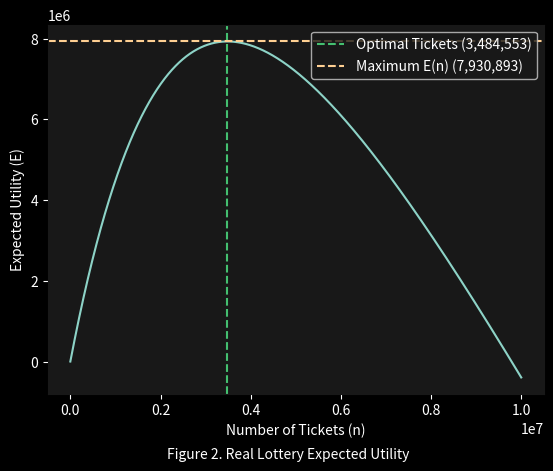

Source code (Python):
# get enum lib
from enum import Enum

# create enum for storing lottery vars
class IdealLottery(Enum):
    U = 20 * 10 ** 6
    C = 2
    p = 1.0 - (1.0 / (2.55 * 10 ** 6))

# get libs
import math
from scipy.optimize import minimize_scalar

# define the expected utility function
def expected_utility(u: float, c: float, p: float, n: int) -> float:
    """Calculates the expected utility."""
    return ((1 - p**n) * u) - (n * c)

def exp_util_derivative(u: float, c: float, p: float, n: int) -> float:
    """Calculates the derivative of the expected utility."""
    return (-u * (p**n) * math.log(p)) - c

# create custom lottery function
def calc_lottery(n: int, lotto: Enum) -> float:
    """Wrapper for lottery expected utility."""
    # get vars
    U = lotto.U.value
    C = lotto.C.value
    p = lotto.p.value

    # calculate
    return expected_utility(U, C, p, n)

def optimal_tickets() -> float:
    """Wrapper for lottery expected utility."""
    # get vars
    U = IdealLottery.U.value
    C = IdealLottery.C.value
    p = IdealLottery.p.value

    # define the negative of E(n) for minimization (since we're maximizing E(n))
    def neg_exp_util(n):
        return -expected_utility(U, C, p, n)
    
    # find the maximum point of E(n) using scipy.optimize.minimize_scalar
    result = minimize_scalar(neg_exp_util, method='bounded', bounds=(1, 10000000))

    # get optimal tickets
    return int(result.x)

# get plotting libs
import matplotlib.pyplot as plt

# set the style to a dark theme
plt.style.use("dark_background")

# match website background
plt.rcParams["figure.facecolor"] = "#181818"
plt.rcParams["axes.facecolor"] = "#181818"
plt.rcParams["axes.edgecolor"] = "#181818"

# create a results dict
results = {}

# generate x/y pairs
results["expected_ideal_lotto"] = zip(*((n, calc_lottery(n, IdealLottery)) for n in range(1, 10000001, 1000)))

# Create the line plot
plt.plot(*results["expected_ideal_lotto"])

# get optimal tickets (n) / maximum E(n)
optimal_n = optimal_tickets()
maximum_E = int(expected_utility(
    IdealLottery.U.value,
    IdealLottery.C.value,
    IdealLottery.p.value,
    optimal_n
))

# plot threshold p value
plt.axvline(x=optimal_n, color=plt.cm.viridis(0.70), linestyle="--", label=f"Optimal Tickets ({optimal_n:6,d})")
plt.axhline(y=maximum_E, color=plt.cm.magma(0.90), linestyle="--", label=f"Maximum E(n) ({maximum_E:6,d})")

# add titles and labels
plt.xlabel("Number of Tickets (n)")
plt.ylabel("Expected Utility (E)")

# set title
plt.suptitle(
    "Figure 1. Optimal Number of (Ideal) Lottery Tickets", y=0.0001, fontsize=10
)

# displaying the plot
plt.legend()
plt.show()

# define enum for real lottery
class RealLottery(Enum):
    U = 20 * 10 ** 6
    C = 100
    p = 1.0 - (1.0 / (2.55 * 10 ** 6))

# generate x/y pairs
results["expected_real_lotto"] = zip(*((n, calc_lottery(n, RealLottery)) for n in range(1, 10)))

# Create the line plot
plt.plot(*results["expected_real_lotto"])

# add titles and labels
plt.xlabel("Number of Tickets (n)")
plt.ylabel("Expected Utility (E)")

# set title
plt.suptitle(
    "Figure 2. Real Lottery Expected Utility", y=0.0001, fontsize=10
)

# displaying the plot
plt.show()